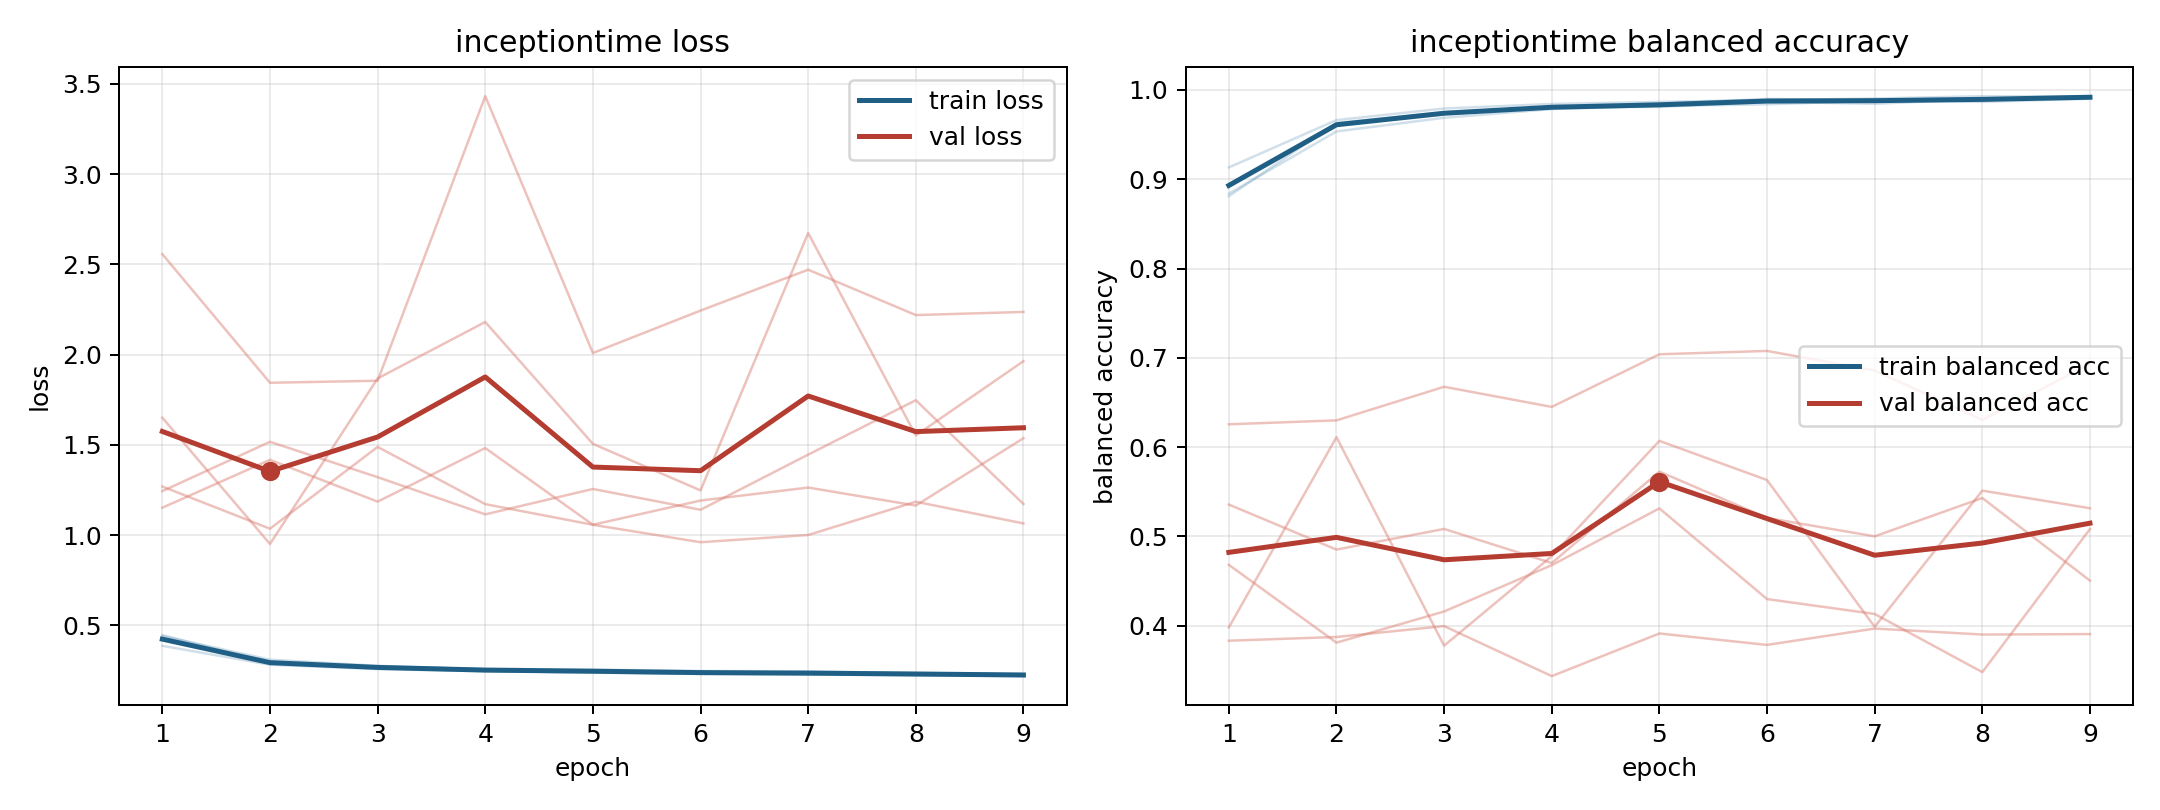

Values plotted in this chart, from the file beside it:
model, fold, epoch, train_loss, train_balanced_accuracy, val_loss, val_balanced_accuracy
inceptiontime, 1, 1, 0.4214, 0.8942, 1.651, 0.3982
inceptiontime, 1, 2, 0.2904, 0.9598, 0.9516, 0.6112
inceptiontime, 1, 3, 0.2632, 0.974, 1.869, 0.3778
inceptiontime, 1, 4, 0.2488, 0.9798, 2.181, 0.4781
inceptiontime, 1, 5, 0.2387, 0.9845, 1.506, 0.6071
inceptiontime, 1, 6, 0.2318, 0.9899, 1.248, 0.5632
inceptiontime, 1, 7, 0.2298, 0.9888, 2.674, 0.3989
inceptiontime, 1, 8, 0.2262, 0.9895, 1.553, 0.5514
inceptiontime, 1, 9, 0.2196, 0.9914, 1.964, 0.5317
inceptiontime, 2, 1, 0.4252, 0.8928, 1.152, 0.5358
inceptiontime, 2, 2, 0.2947, 0.9623, 1.418, 0.4853
inceptiontime, 2, 3, 0.2723, 0.973, 1.186, 0.5085
inceptiontime, 2, 4, 0.2592, 0.9805, 1.483, 0.4703
inceptiontime, 2, 5, 0.2554, 0.981, 1.058, 0.5727
inceptiontime, 2, 6, 0.2479, 0.9866, 1.192, 0.5208
inceptiontime, 2, 7, 0.2462, 0.9845, 1.264, 0.5002
inceptiontime, 2, 8, 0.2348, 0.9897, 1.164, 0.5431
inceptiontime, 2, 9, 0.2288, 0.9928, 1.537, 0.4506
inceptiontime, 3, 1, 0.3874, 0.9132, 2.557, 0.3833
inceptiontime, 3, 2, 0.2826, 0.9662, 1.844, 0.3875
inceptiontime, 3, 3, 0.2582, 0.9792, 1.856, 0.3997
inceptiontime, 3, 4, 0.2471, 0.9843, 3.432, 0.3437
inceptiontime, 3, 5, 0.2404, 0.9866, 2.009, 0.3914
inceptiontime, 3, 6, 0.2331, 0.9887, 2.244, 0.3786
inceptiontime, 3, 7, 0.2292, 0.9904, 2.471, 0.3969
inceptiontime, 3, 8, 0.2235, 0.993, 2.219, 0.3902
inceptiontime, 3, 9, 0.2225, 0.9925, 2.237, 0.3907
inceptiontime, 4, 1, 0.4469, 0.881, 1.27, 0.6256
inceptiontime, 4, 2, 0.2921, 0.9632, 1.036, 0.63
inceptiontime, 4, 3, 0.2686, 0.9745, 1.489, 0.6676
inceptiontime, 4, 4, 0.2533, 0.9798, 1.172, 0.6451
inceptiontime, 4, 5, 0.2502, 0.9824, 1.058, 0.704
inceptiontime, 4, 6, 0.2379, 0.9886, 0.9612, 0.7078
inceptiontime, 4, 7, 0.2375, 0.9883, 1.001, 0.6858
inceptiontime, 4, 8, 0.2354, 0.9883, 1.186, 0.6306
inceptiontime, 4, 9, 0.2268, 0.9921, 1.065, 0.6932
inceptiontime, 5, 1, 0.4413, 0.8839, 1.244, 0.4682
inceptiontime, 5, 2, 0.3109, 0.9535, 1.517, 0.3812
inceptiontime, 5, 3, 0.2766, 0.9688, 1.322, 0.416
inceptiontime, 5, 4, 0.2565, 0.9785, 1.116, 0.4679
inceptiontime, 5, 5, 0.2492, 0.9822, 1.256, 0.5315
inceptiontime, 5, 6, 0.2442, 0.9839, 1.141, 0.4299
inceptiontime, 5, 7, 0.2381, 0.9878, 1.446, 0.4133
inceptiontime, 5, 8, 0.2365, 0.9866, 1.748, 0.3481
inceptiontime, 5, 9, 0.2312, 0.9902, 1.173, 0.5083
